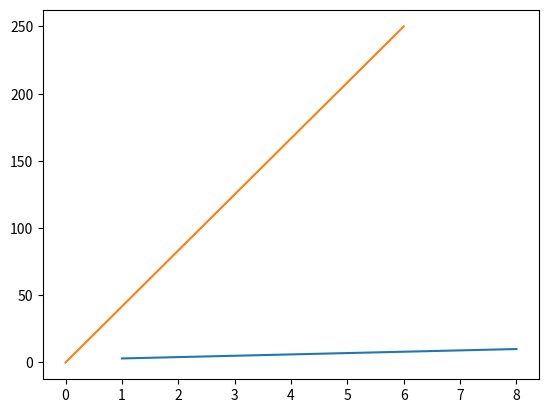

The matplotlib source for this figure:
import matplotlib.pyplot as plt 
import numpy as np 
xpoints=np.array([1,8])
ypoints=np.array([3,10])
x1points=np.array([0,6])
y1points=np.array([0,250])
plt.plot(xpoints,ypoints)
plt.plot(x1points,y1points)
plt.show()
